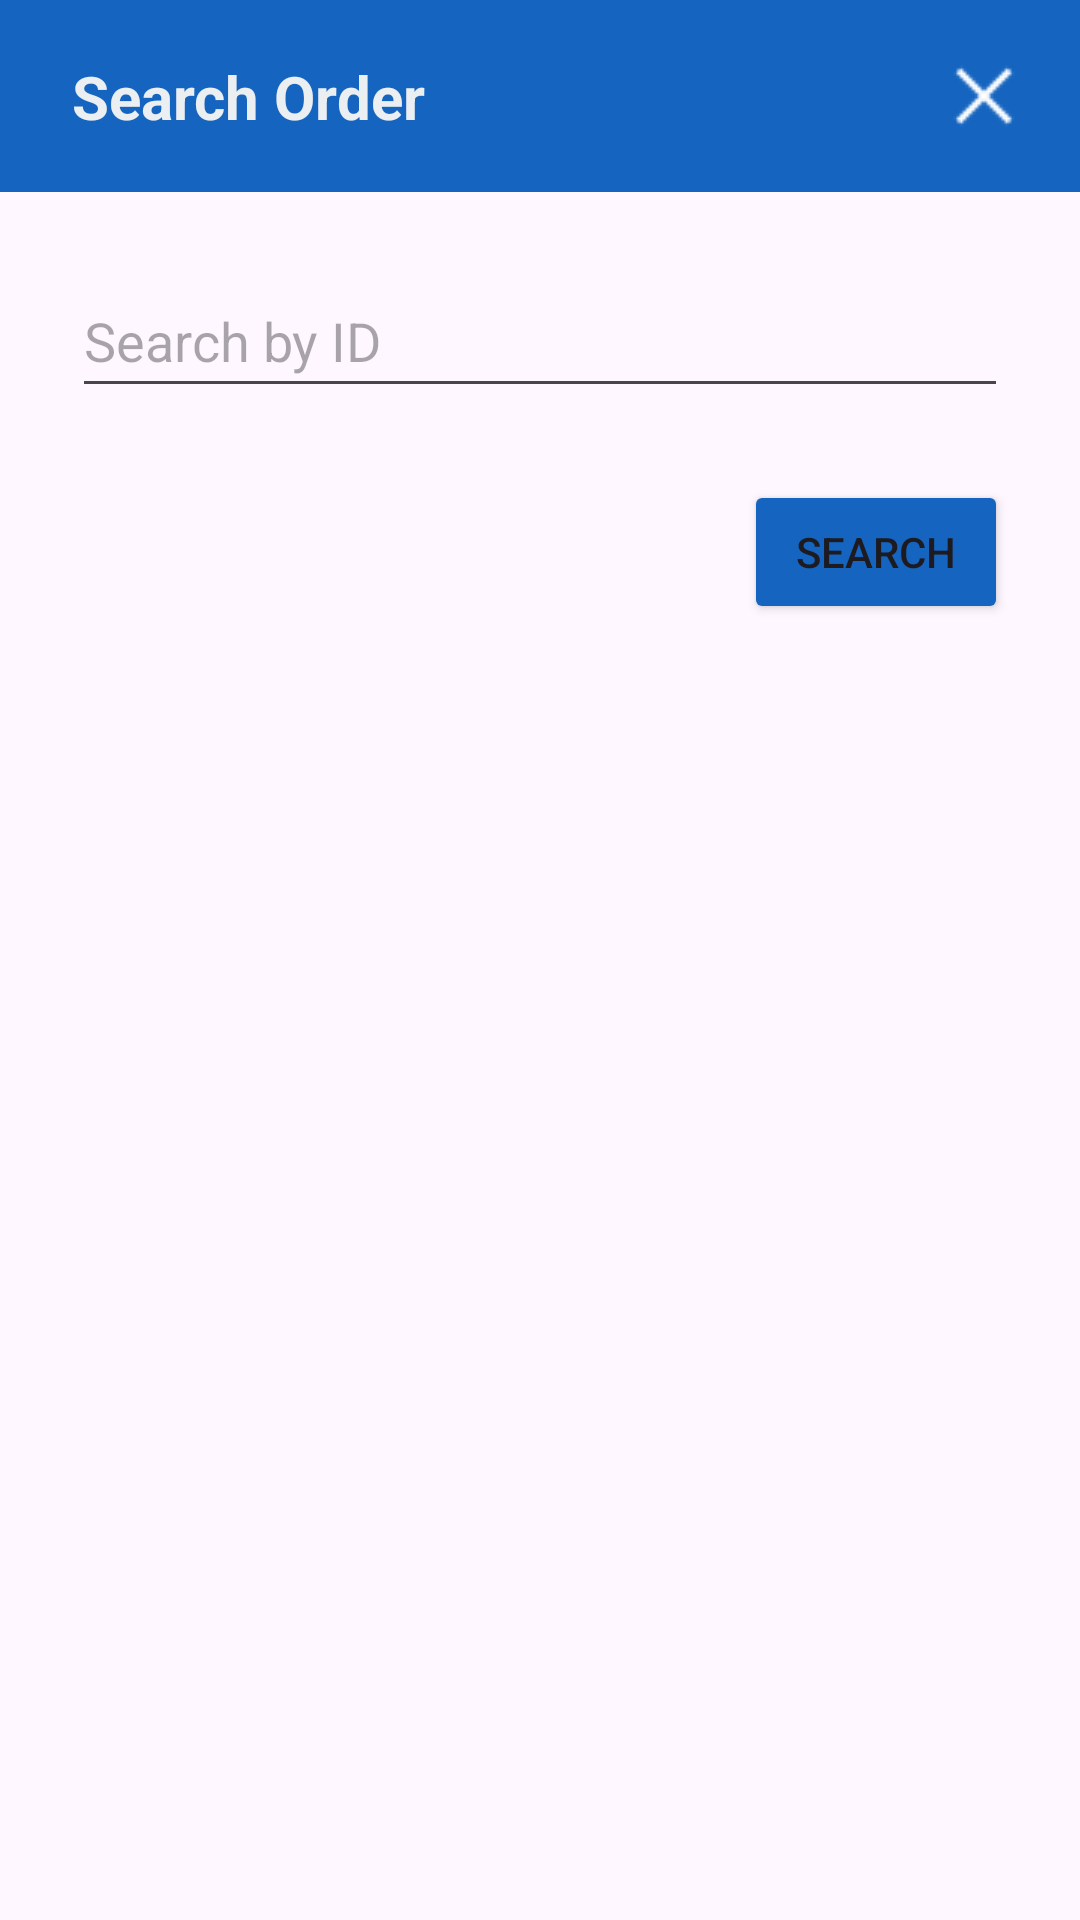

Reconstruct the res/layout file that produces this screen, plus the resources it refers to.
<!-- AndroidManifest.xml: application theme Theme.LanchoneteMobile -->
<!-- res/layout/dialog_buscar_pedido.xml -->
<?xml version="1.0" encoding="utf-8"?>
<androidx.constraintlayout.widget.ConstraintLayout xmlns:android="http://schemas.android.com/apk/res/android"
    xmlns:app="http://schemas.android.com/apk/res-auto"
    android:id="@+id/dialog_buscar_pedido"
    android:layout_width="match_parent"
    android:layout_height="match_parent">

    <androidx.constraintlayout.widget.ConstraintLayout
        android:id="@+id/header"
        android:layout_width="match_parent"
        android:layout_height="64dp"
        android:background="@color/main_blue"
        app:layout_constraintEnd_toEndOf="parent"
        app:layout_constraintStart_toStartOf="parent"
        app:layout_constraintTop_toTopOf="parent">

        <TextView
            android:id="@+id/tvBuscarPedidoDialog"
            android:layout_width="wrap_content"
            android:layout_height="wrap_content"
            android:layout_marginStart="24dp"
            android:text="@string/buscarPedido"
            android:textColor="@color/detail_gray"
            android:textSize="20sp"
            android:textStyle="bold"
            app:layout_constraintBottom_toBottomOf="parent"
            app:layout_constraintStart_toStartOf="parent"
            app:layout_constraintTop_toTopOf="parent" />

        <ImageView
            android:id="@+id/btnCloseBuscarPedidoDialog"
            android:layout_width="wrap_content"
            android:layout_height="wrap_content"
            android:clickable="true"
            android:contentDescription="@string/closeButton"
            app:layout_constraintBottom_toBottomOf="parent"
            app:layout_constraintEnd_toEndOf="parent"
            app:layout_constraintTop_toTopOf="parent"
            app:srcCompat="@drawable/closewhite" />
    </androidx.constraintlayout.widget.ConstraintLayout>

    <androidx.constraintlayout.widget.ConstraintLayout
        android:id="@+id/body"
        android:layout_width="match_parent"
        android:layout_height="wrap_content"
        app:layout_constraintEnd_toEndOf="parent"
        app:layout_constraintStart_toStartOf="parent"
        app:layout_constraintTop_toBottomOf="@+id/header">

        <EditText
            android:id="@+id/etIDBuscarPedidoDialog"
            android:layout_width="0dp"
            android:layout_height="48dp"
            android:layout_marginStart="24dp"
            android:layout_marginTop="24dp"
            android:layout_marginEnd="24dp"
            android:ems="10"
            android:hint="@string/botaoBuscarPorID"
            android:inputType="number"
            app:layout_constraintEnd_toEndOf="parent"
            app:layout_constraintStart_toStartOf="parent"
            app:layout_constraintTop_toTopOf="parent" />

        <Button
            android:id="@+id/btnBuscarPedidoDialog"
            android:layout_width="wrap_content"
            android:layout_height="wrap_content"
            android:layout_marginTop="24dp"
            android:layout_marginEnd="24dp"
            android:layout_marginBottom="24dp"
            android:backgroundTint="@color/main_blue"
            android:text="@string/botaoProcurar"
            app:layout_constraintBottom_toBottomOf="parent"
            app:layout_constraintEnd_toEndOf="parent"
            app:layout_constraintTop_toBottomOf="@+id/etIDBuscarPedidoDialog" />
    </androidx.constraintlayout.widget.ConstraintLayout>
</androidx.constraintlayout.widget.ConstraintLayout>
<!-- resources referenced by this layout -->
<resources>
  <color name="detail_gray">#ECEFF1</color>
  <color name="main_blue">#1565C0</color>
  <!-- drawable closewhite: png bitmap (drawable, 304 bytes) -->
  <string name="botaoBuscarPorID">Search by ID</string>
  <string name="botaoProcurar">Search</string>
  <string name="buscarPedido">Search Order</string>
  <string name="closeButton">Close</string>
  <style name="Theme.LanchoneteMobile" parent="Base.Theme.LanchoneteMobile" />
  <style name="Base.Theme.LanchoneteMobile" parent="Theme.Material3.DayNight.NoActionBar">
          
          
      </style>
</resources>
